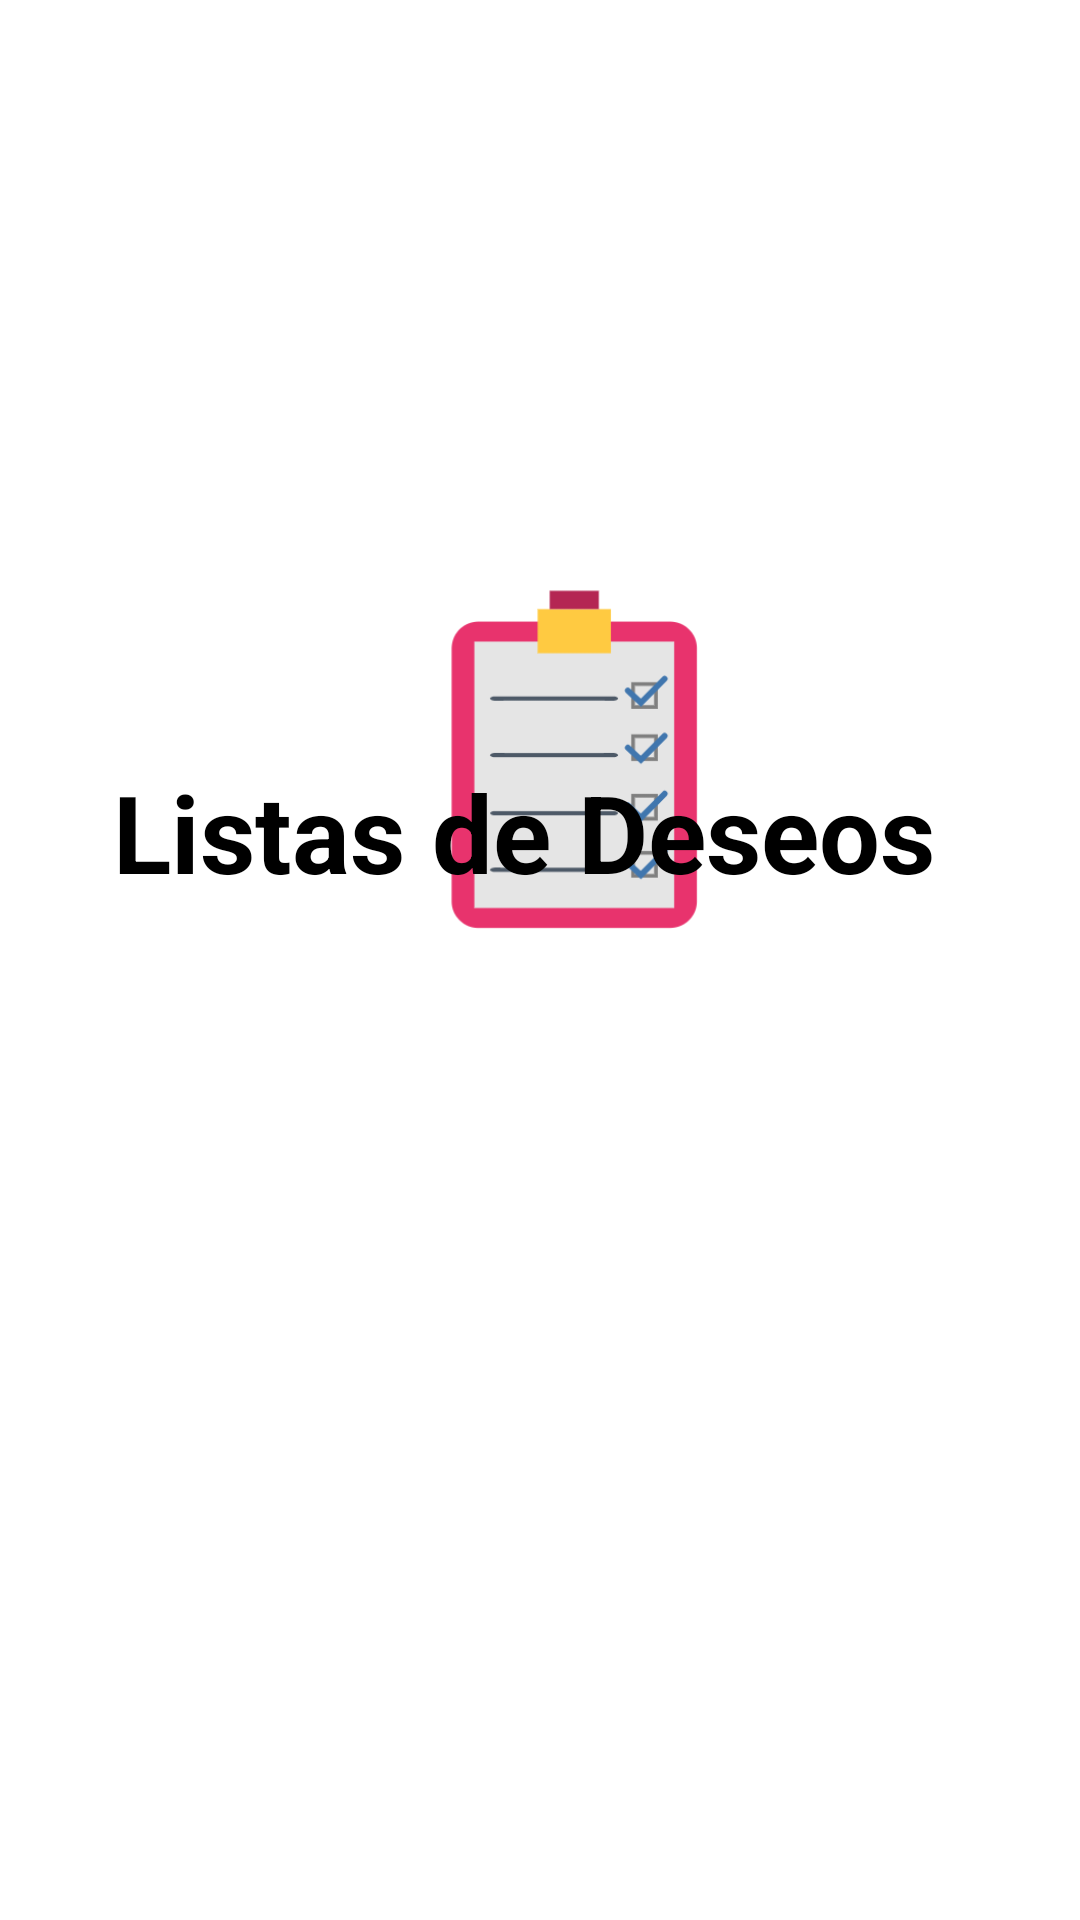

The Android layout XML behind this screen, and the referenced resources:
<!-- AndroidManifest.xml: application theme Theme.LISDESPER -->
<!-- res/layout/activity_splash.xml -->
<?xml version="1.0" encoding="utf-8"?>
<androidx.constraintlayout.widget.ConstraintLayout
    xmlns:android="http://schemas.android.com/apk/res/android"
    xmlns:app="http://schemas.android.com/apk/res-auto"
    xmlns:tools="http://schemas.android.com/tools"
    android:layout_width="match_parent"
    android:layout_height="match_parent"
    android:background="@color/white">

    <ImageView
        android:id="@+id/splash_icon"
        android:layout_width="120dp"
        android:layout_height="120dp"
        android:layout_marginStart="156dp"
        android:layout_marginTop="192dp"
        android:layout_marginEnd="135dp"
        android:contentDescription="Logo"
        android:src="@drawable/icono"
        app:layout_constraintBottom_toTopOf="@+id/splash_text"
        app:layout_constraintEnd_toEndOf="parent"
        app:layout_constraintStart_toStartOf="parent"
        app:layout_constraintTop_toTopOf="parent"
        app:layout_constraintVertical_bias="0.0" />

    <TextView
        android:id="@+id/splash_text"
        android:layout_width="284dp"
        android:layout_height="43dp"
        android:layout_marginBottom="344dp"
        android:text="Listas de Deseos"
        android:textColor="@color/black"
        android:textSize="36sp"
        android:textStyle="bold"
        app:layout_constraintBottom_toBottomOf="parent"
        app:layout_constraintEnd_toEndOf="parent"
        app:layout_constraintHorizontal_bias="0.496"
        app:layout_constraintStart_toStartOf="parent" />

</androidx.constraintlayout.widget.ConstraintLayout>
<!-- resources referenced by this layout -->
<resources>
  <color name="black">#000000</color>
  <color name="white">#FFFFFF</color>
  <!-- drawable icono: png bitmap (drawable, 7472 bytes) -->
  <style name="Theme.LISDESPER" parent="Theme.MaterialComponents.DayNight.NoActionBar">
          
          <item name="colorPrimary">@color/colorPrimary</item>
          <item name="colorSecondary">@color/colorSecondary</item>
          <item name="android:colorBackground">@color/colorBackground</item>
  
  
          
          <item name="colorOnPrimary">@color/colorOnPrimary</item>
          <item name="colorOnSecondary">@color/colorOnSecondary</item>
          <item name="android:textColorPrimary">@color/colorOnBackground</item>
          <item name="android:windowBackground">@color/white</item>
  
  
          <item name="popupMenuStyle">@style/Widget.MaterialComponents.PopupMenu</item>
      </style>
  <color name="colorPrimary">#ffca42</color>
  <color name="colorSecondary">#e9336d</color>
  <color name="colorBackground">#4d5a68</color>
  <color name="colorOnPrimary">#000000</color>
  <color name="colorOnSecondary">#ffffff</color>
  <color name="colorOnBackground">#ffffff</color>
</resources>
